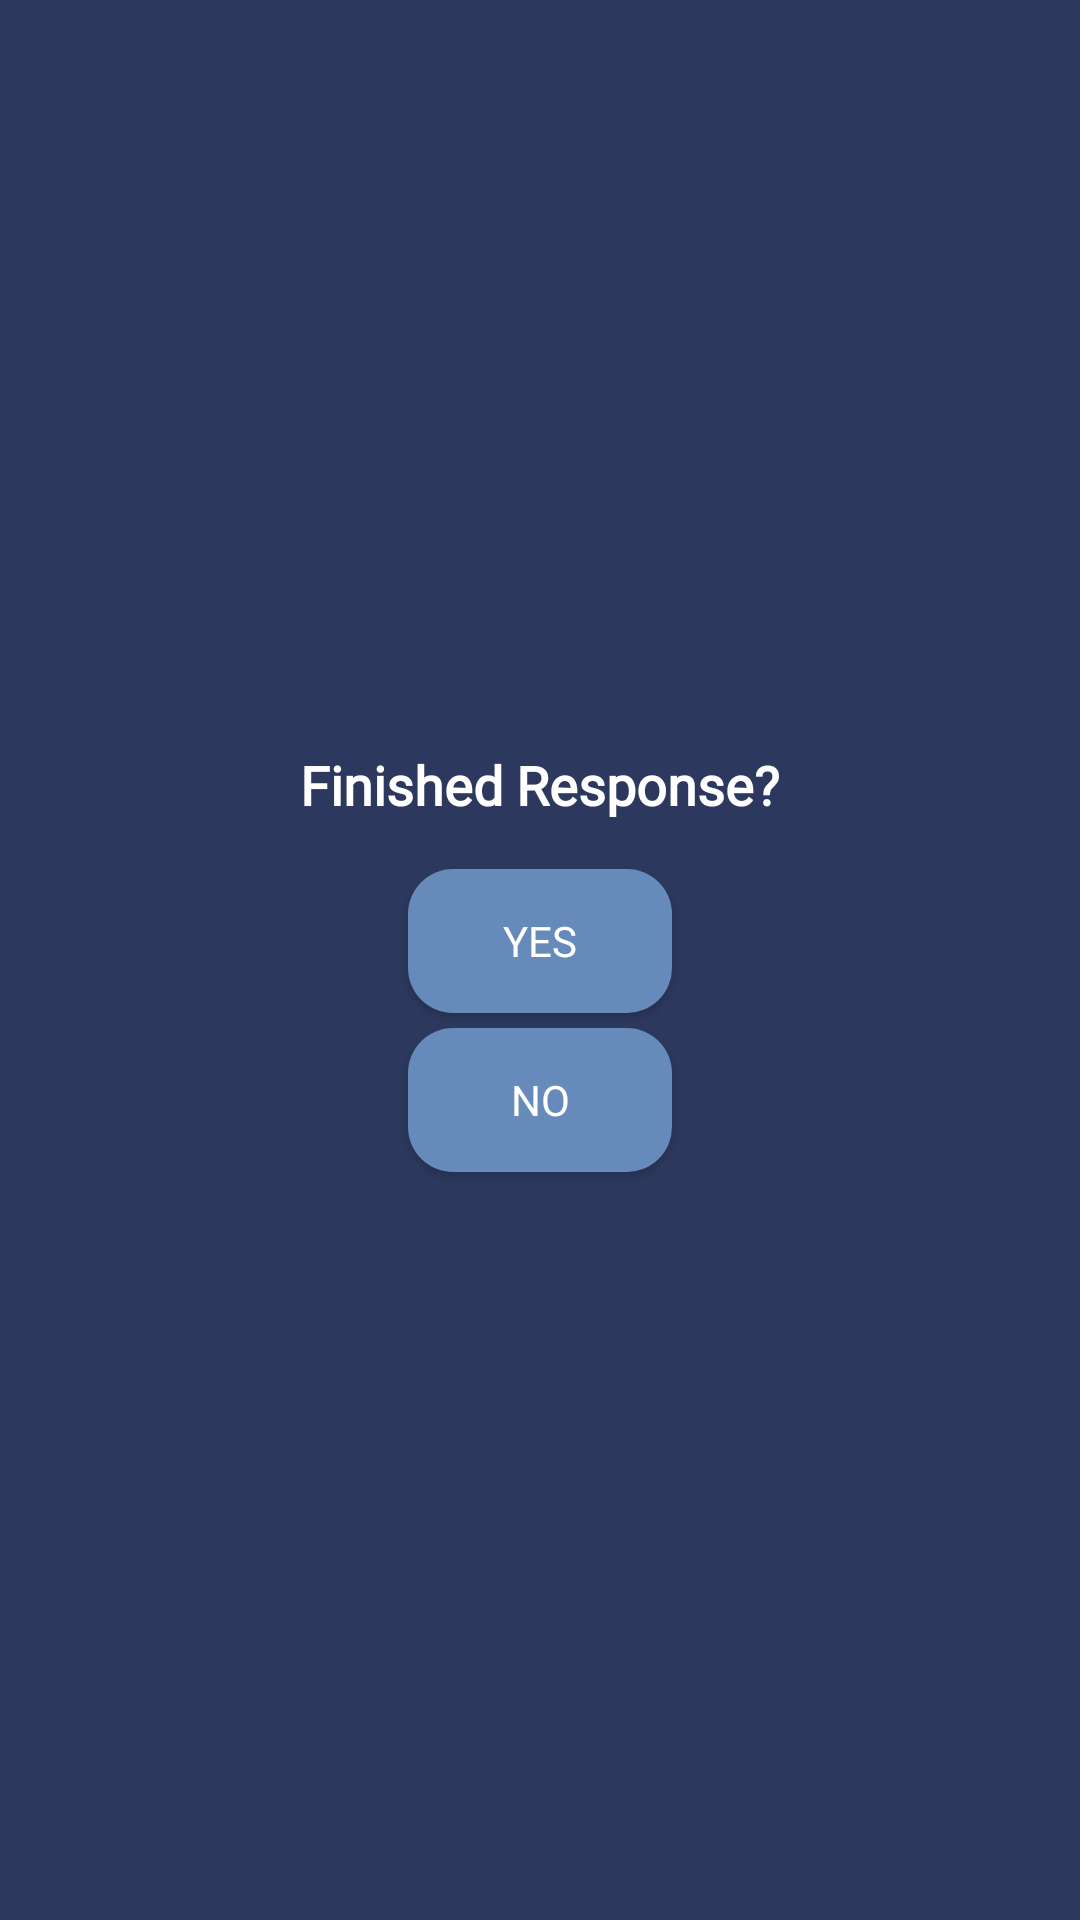

Android layout source for this screen:
<!-- AndroidManifest.xml: application theme Theme.Resqapp -->
<!-- res/layout/popup_window.xml -->
<?xml version="1.0" encoding="utf-8"?>
<LinearLayout xmlns:android="http://schemas.android.com/apk/res/android"
    android:layout_width="230dp"
    android:layout_height="230dp"
    android:orientation="vertical"
    android:padding="16dp"
    android:background="@drawable/red_border"
    android:gravity="center">

    <TextView
        android:id="@+id/message_text"
        android:layout_width="wrap_content"
        android:layout_height="wrap_content"
        android:text="Finished Response?"
        android:textColor="@color/white"
        android:fontFamily="@font/oswald"
        android:textSize="18sp"
        android:textStyle="bold"
        android:layout_marginBottom="16dp" />

    <Button
        android:id="@+id/yes_button"
        android:layout_width="wrap_content"
        android:layout_height="wrap_content"
        android:fontFamily="@font/oswald_bold"
        android:textColor="@color/white"
        android:background="@drawable/burger_tab_border"
        android:layout_marginBottom="5dp"
        android:text="Yes" />

    <Button
        android:id="@+id/no_button"
        android:layout_width="wrap_content"
        android:layout_height="wrap_content"
        android:fontFamily="@font/oswald"
        android:textColor="@color/white"
        android:background="@drawable/burger_tab_border"
        android:text="No" />

</LinearLayout>
<!-- resources referenced by this layout -->
<resources>
  <color name="white">#FFFFFFFF</color>/&gt;
  <!-- drawable burger_tab_border (drawable) -->
  <?xml version="1.0" encoding="utf-8"?>
  <shape xmlns:android="http://schemas.android.com/apk/res/android">
      <solid android:color="#668AB9"/>
      <corners android:radius="15dp"/>
  </shape>
  <!-- drawable red_border (drawable) -->
  <?xml version="1.0" encoding="utf-8"?>
  <shape xmlns:android="http://schemas.android.com/apk/res/android" android:shape="rectangle">
      <solid android:color="#2C385D" />
  
  </shape>
  <style name="Theme.Resqapp" parent="Base.Theme.Resqapp" />
  <style name="Base.Theme.Resqapp" parent="Theme.AppCompat.Light">
          
          
      </style>
</resources>
